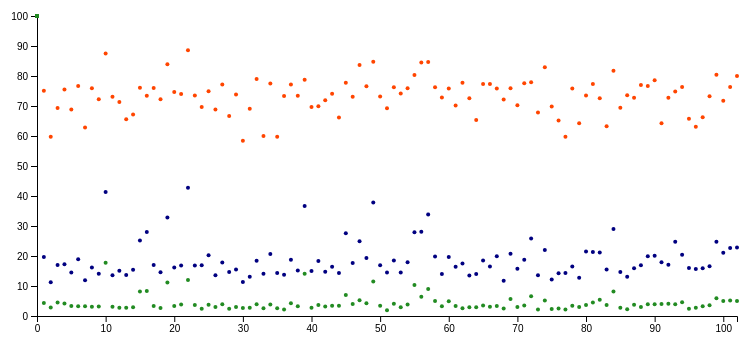
D3 v4 page, settled after 360 driven frames (6 s of simulated time); the page loaded 1 data file(s).


// ── midwest.js
var margin = {top: 50, right: 50, bottom: 50, left: 50},
	width = 800 - margin.left - margin.right,
	height = 400 - margin.top - margin.bottom;

d3.csv("midwest.csv", function(data) {

	var x = d3.scaleLinear()
		.domain([0, 102])
		.range([0, width]);

	var y = d3.scaleLinear()
    	.domain([0, 100])
		.range([height, 0]);

	// chart object
	var chart = d3.select('body')
		.append('svg:svg')
		.attr('width', width + margin.left + margin.right)
		.attr('height', height + margin.top + margin.bottom)
		.attr('class',  'chart')

	// main object where chart and axis are drawn
	var main = chart.append('g')
		.attr('transform', 'translate(' + margin.left + ',' + margin.top + ')')
		.attr('width', width)
		.attr('height', height)
		.attr('class', 'main')

	// draw x and y axis
	var xAxis = d3.axisBottom()
		.scale(x);

	main.append('g')
		.attr('transform', 'translate(0,' + height + ')')
		.attr('class', 'main axis date')
		.call(xAxis);

	var yAxis = d3.axisLeft()
		.scale(y);

	main.append('g')
	.attr('transform', 'translate(0,0)')
	.attr('class', 'main axis date')
	.call(yAxis);

	//draw graph object
	var g = main.append("svg:g")

	var xValue = 1;
	g.selectAll("scatter-dots")
		.data(data)
		.enter().append("svg:circle") // creates perchsd circles
			.attr("cx", function(d) { 
				if (d.state == "IL") {
					return x((+d.PID - 560));
				} 
				else
					return null;
			}) // translate x value
			.attr("cy", function(d) {
				if (d.state == "IL") {
					return y(+d.perchsd);
				}
				else
					return null;
			}) // translate y value
			.attr("r", function(d) { return 2; }) // radius
			.attr("fill", "#FF4500") // orange
	
	g.selectAll("scatter-dots")
		.data(data)	
		.enter().append("svg:circle") // creates percollege circles
			.attr("cx", function(d) { 
				if (d.state == "IL") {
					return x((+d.PID - 560));
				} 
				else
					return null;
			}) // translate x value
			.attr("cy", function(d) {
				if (d.state == "IL")
					return y(+d.percollege);
				else
					return null;
			}) // translate y value
			.attr("r", function(d) { return 2; }) // radius
			.attr("fill", "#000080") // navy

	g.selectAll("scatter-dots")
		.data(data)	
		.enter().append("svg:circle") // creates percprof circles
			.attr("cx", function(d) { 
				if (d.state == "IL") {
					return x((+d.PID - 560));
				} 
				else
					return null;
			}) // translate x value
			.attr("cy", function(d) {
				if (d.state == "IL")
					return y(+d.percprof);
				else
					return null;
			}) // translate y value
			.attr("r", function(d) { return 2; }) // radius
			.attr("fill", "#228B22") // forest green
	

});	

### data: midwest.csv, 96984 bytes — head not shown